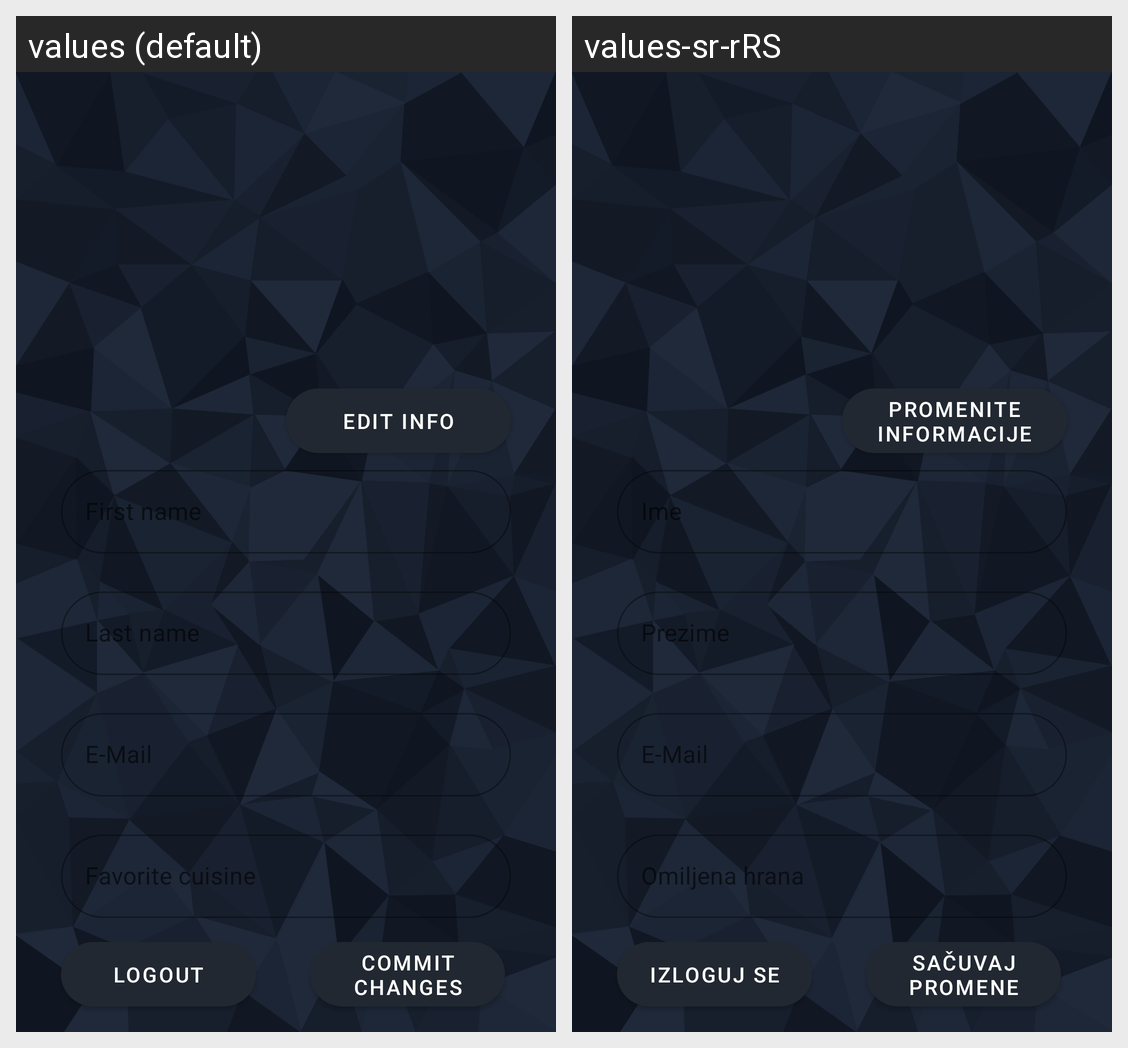

Locale-by-locale string values for the Android screen shown in this grid:
Android screen res/layout/fragment_profile.xml rendered under 2 locales, left to right: values (default), values-sr-rRS. Device: Nexus 5 (rendered at 1080×1920; each locale shown at half size, 540×960, under a caption strip naming it); theme Theme.RaaProjekat.
Strings drawn on this screen, with the default value and each locale's value (text and hints the layout hard-codes, and strings that could not be matched under every locale, appear in the picture but are not listed):

logoutButton
  values: Logout
  values-sr-rRS: Izloguj se

edit_info
  values: Edit info
  values-sr-rRS: Promenite informacije

commit_changes
  values: Commit changes
  values-sr-rRS: Sačuvaj promene

firstNameButtonText
  values: First name
  values-sr-rRS: Ime

lastNameButtonText
  values: Last name
  values-sr-rRS: Prezime

emailButtonText
  values: E-Mail
  values-sr-rRS: E-Mail

cuisineButtonText
  values: Favorite cuisine
  values-sr-rRS: Omiljena hrana
